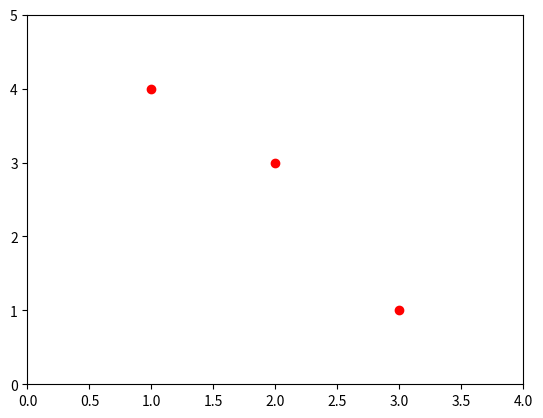

Here is the Python script that generated this plot:
%pylab inline
import matplotlib.pyplot as plt
plt.plot([1,2,3], [4,3, 1], 'ro')
plt.axis([0, 4, 0, 5])
# plt.show()



